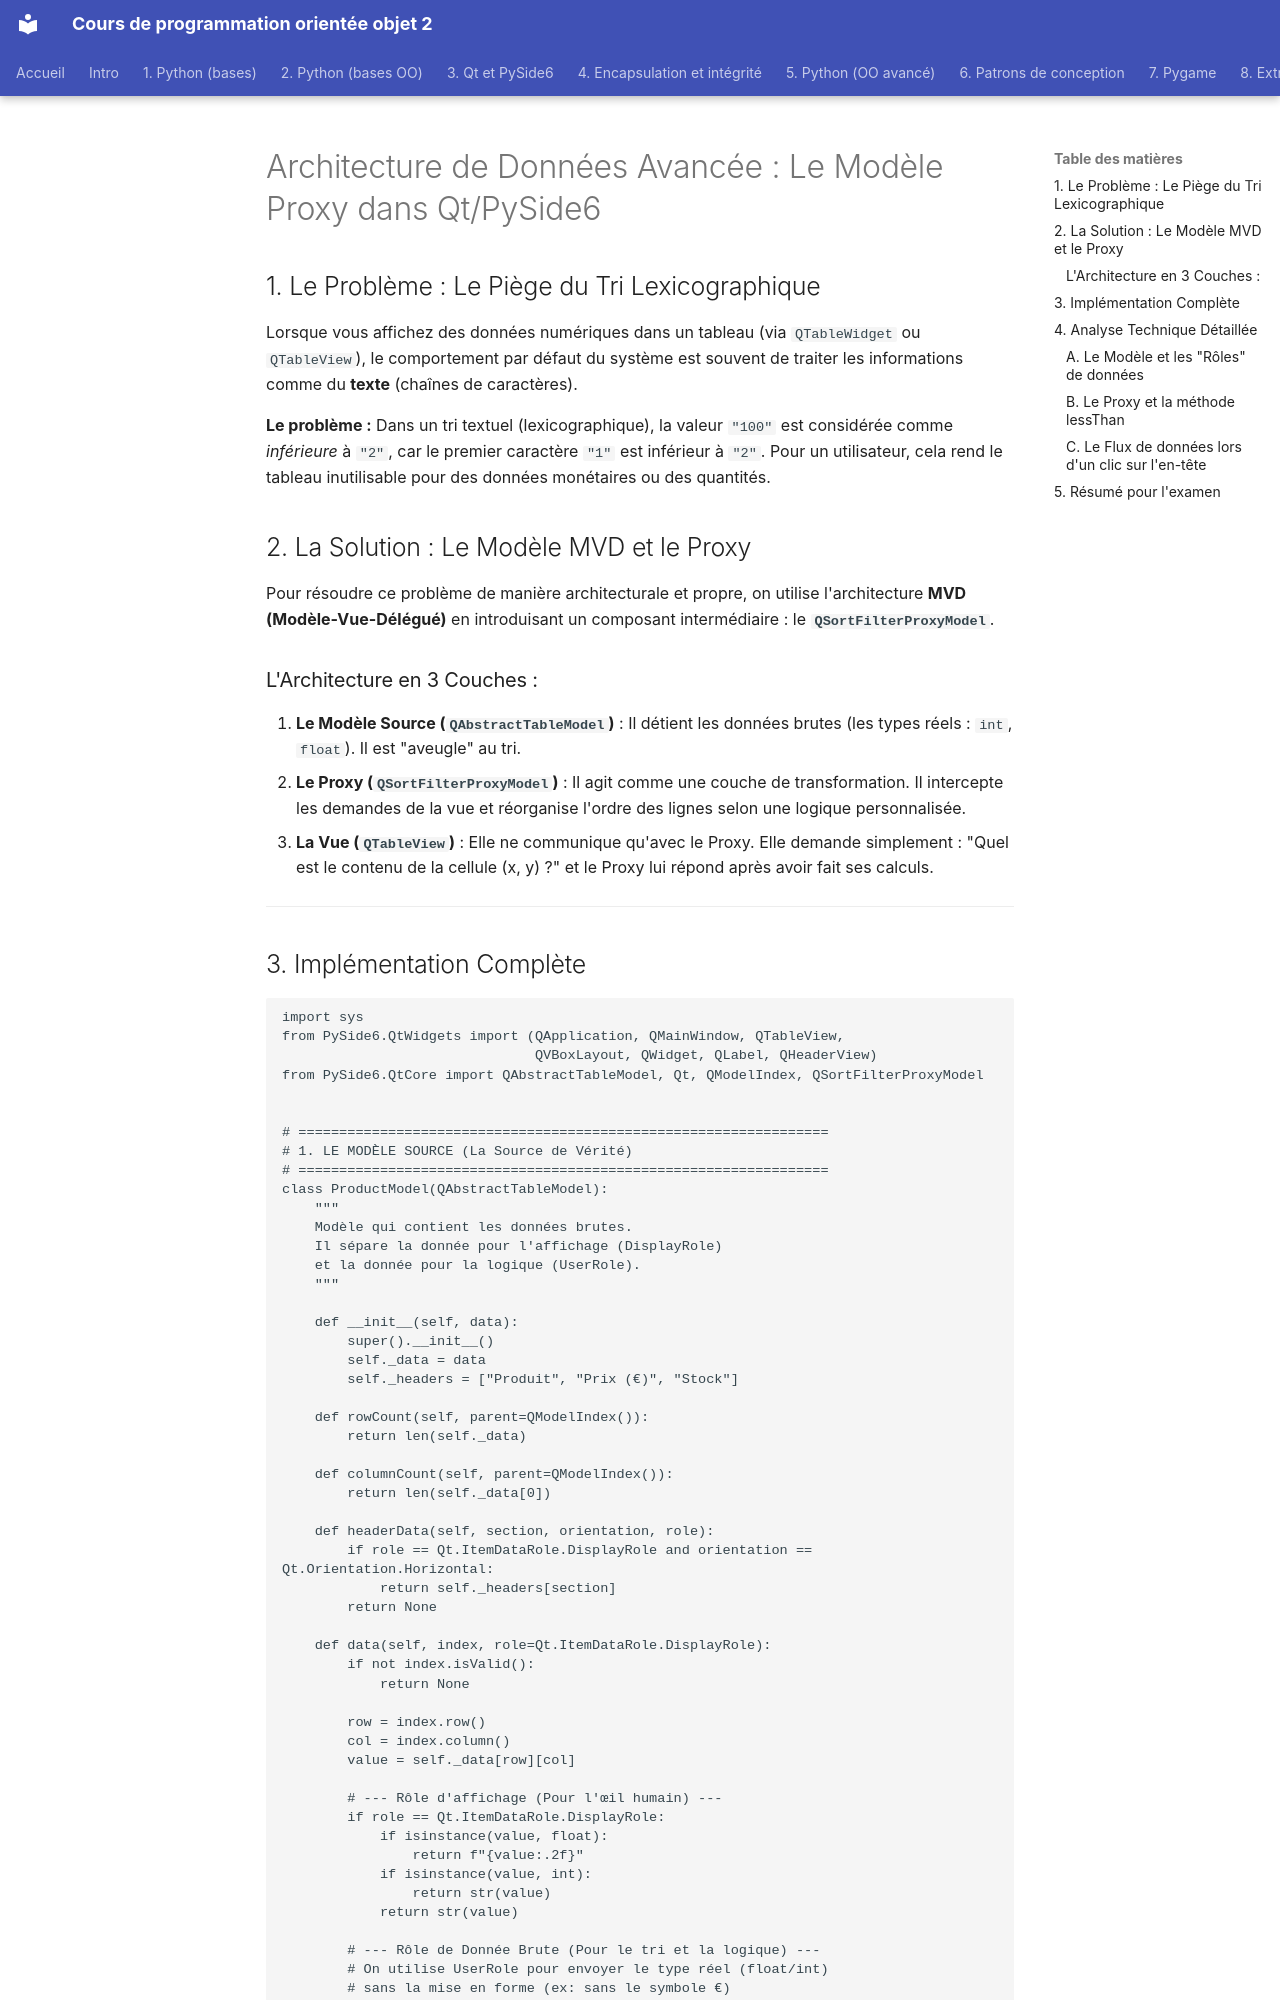

repository: profdenis/3n1_doc · page: section6/02_mvc_mvd/index.html · generator: mkdocs

# Architecture de Données Avancée : Le Modèle Proxy dans Qt/PySide6

## 1. Le Problème : Le Piège du Tri Lexicographique

Lorsque vous affichez des données numériques dans un tableau (via `QTableWidget` ou `QTableView`), le comportement par
défaut du système est souvent de traiter les informations comme du **texte** (chaînes de caractères).

**Le problème :** Dans un tri textuel (lexicographique), la valeur `"100"` est considérée comme *inférieure* à `"2"`,
car le premier caractère `"1"` est inférieur à `"2"`. Pour un utilisateur, cela rend le tableau inutilisable pour des
données monétaires ou des quantités.

## 2. La Solution : Le Modèle MVD et le Proxy

Pour résoudre ce problème de manière architecturale et propre, on utilise l'architecture **MVD (Modèle-Vue-Délégué)** en
introduisant un composant intermédiaire : le **`QSortFilterProxyModel`**.

### L'Architecture en 3 Couches :

1. **Le Modèle Source (`QAbstractTableModel`)** : Il détient les données brutes (les types réels : `int`, `float`). Il
   est "aveugle" au tri.
2. **Le Proxy (`QSortFilterProxyModel`)** : Il agit comme une couche de transformation. Il intercepte les demandes de la
   vue et réorganise l'ordre des lignes selon une logique personnalisée.
3. **La Vue (`QTableView`)** : Elle ne communique qu'avec le Proxy. Elle demande simplement : "Quel est le contenu de la
   cellule (x, y) ?" et le Proxy lui répond après avoir fait ses calculs.

---
